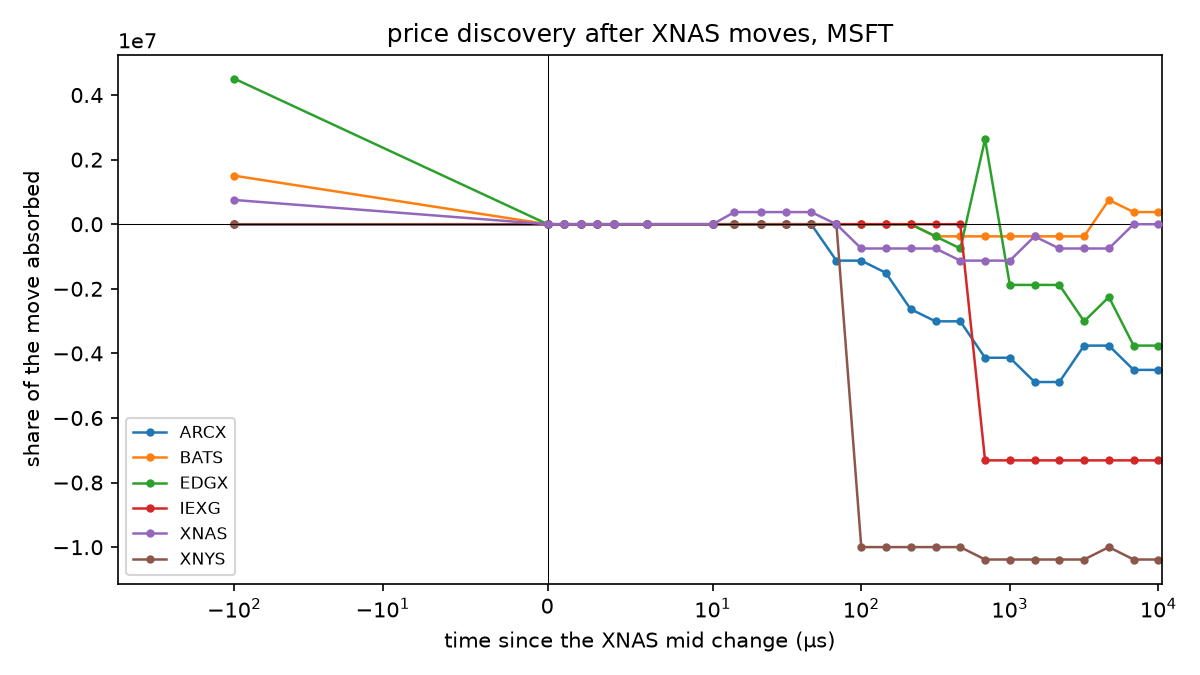

Source data for this figure (header and first rows):
venue, offset_us, share, n
ARCX, -100.0, -0.1558, 234019
ARCX, 0.0, 1.4243857692466564e-06, 234019
ARCX, 1.0, 0.001789, 234019
ARCX, 2.0, 0.003176, 234019
ARCX, 3.0, 0.004962, 234019
ARCX, 4.0, 0.006976, 234019
ARCX, 6.0, 0.01112, 234019
ARCX, 10.0, 0.01882, 234019
ARCX, 14.0, 0.0277, 234019
ARCX, 21.0, 0.04707, 234019
ARCX, 31.0, 0.0739, 234019
ARCX, 46.0, 0.122, 234019
ARCX, 68.0, -1127612, 234019
ARCX, 100.0, -1127612, 234019
ARCX, 146.0, -1503483, 234019
ARCX, 215.0, -2631096, 234019
ARCX, 316.0, -3006966, 234019
ARCX, 464.0, -3006966, 234019
ARCX, 681.0, -4134578, 234019
ARCX, 1000, -4134578, 234019
ARCX, 1467, -4886320, 234019
ARCX, 2154, -4886320, 234019
ARCX, 3162, -3758707, 234019
ARCX, 4641, -3758707, 234019
ARCX, 6812, -4510449, 234019
ARCX, 10000, -4510449, 234019
BATS, -100.0, 1503483, 234019
BATS, 0.0, 0.0, 234019
BATS, 1.0, 0.004336, 234019
BATS, 2.0, 0.005932, 234019
BATS, 3.0, 0.006883, 234019
BATS, 4.0, 0.01008, 234019
BATS, 6.0, 0.01578, 234019
BATS, 10.0, 0.02972, 234019
BATS, 14.0, 0.04242, 234019
BATS, 21.0, 0.06209, 234019
BATS, 31.0, 0.08624, 234019
BATS, 46.0, 0.1273, 234019
BATS, 68.0, 0.1823, 234019
BATS, 100.0, 0.3649, 234019
BATS, 146.0, 0.7452, 234019
BATS, 215.0, 1.036, 234019
BATS, 316.0, -375870, 234019
BATS, 464.0, -375869, 234019
BATS, 681.0, -375869, 234019
BATS, 1000, -375869, 234019
BATS, 1467, -375869, 234019
BATS, 2154, -375869, 234019
BATS, 3162, -375869, 234019
BATS, 4641, 751744, 234019
BATS, 6812, 375873, 234019
BATS, 10000, 375873, 234019
EDGX, -100.0, 4510450, 234019
EDGX, 0.0, 0.0, 234019
EDGX, 1.0, 0.003181, 234019
EDGX, 2.0, 0.006047, 234019
EDGX, 3.0, 0.009799, 234019
EDGX, 4.0, 0.01363, 234019
EDGX, 6.0, 0.02065, 234019
EDGX, 10.0, 0.03438, 234019
... 96 more rows
